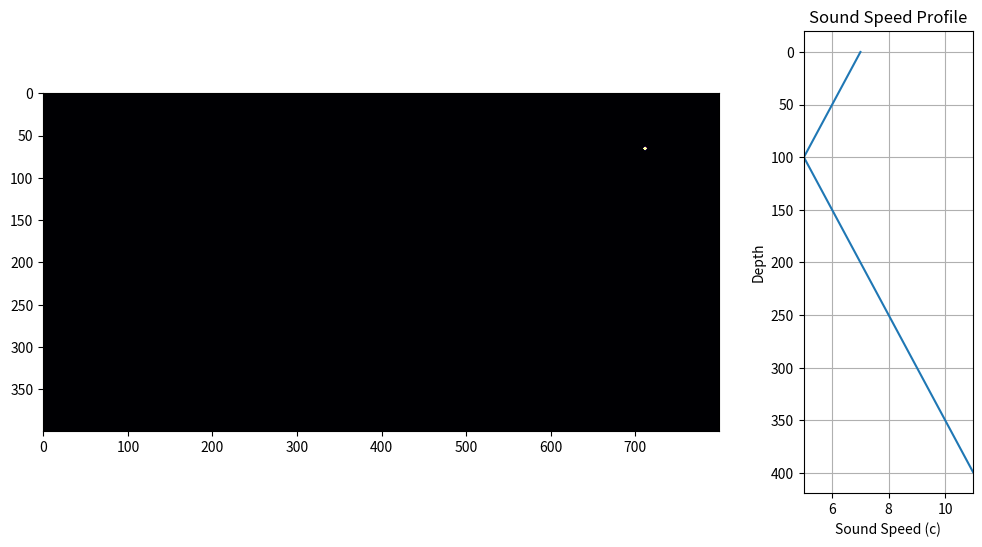

Reproduce this figure in Python.
# [redacted]
# this project started at the CERN Art and Science Conference, as a visualization of different FDM wave models


import numpy as np
import matplotlib.pyplot as plt
import matplotlib.animation as animation


c0 = 3.0 #reference wave speed

# Dimension of Grid, 100, 100 is good for fast checks
# 400, 800 works on my Laptop
Nx, Ny = 400, 800  
dx = dy = 0.5  #rather magic trial-and-error parameter


x = np.linspace(0, Nx-1, Nx)
x = np.linspace(0, Nx-1, Nx)  # x-coordinate

## Parameter of the SSP = Sound Speed Profile
# I want to super impose 2 different linear function with a minimum
# in the middle to roughly approximate oceanic conditions for a SOFAR Channel

# minium position
x_min = Nx // 4  # remember: integer division, bc those values will be indices

# really this doesn't work, but still gives a good enough SSP
c_min = 1  #Minimum speed at x_min
c_max = 3  #Maximum speed at edges

# Linear functions that create a V-shape centered at x_min
c1 = (c_max - c_min) * (1 + np.abs(x - x_min) / (Nx//2))
c2 = (c_max - c_min) * (1 + np.abs(x - x_min) / (Nx//2))

# Total sound speed profile
c = c1 + c2 + c_min  # Ensuring minimum is at c_min

# Prevent values below c_min
c = np.maximum(c, c_min)  
#print(c)

# Initialize wave grids
u = np.zeros((Nx, Ny))      # current wave state, this is what will be plotted
u_old = np.zeros((Nx, Ny))  # previous time step, needed for discretized PDE/FDM calculation
u_new = np.zeros((Nx, Ny))  # next time step, we are going to calculate this, and then swap all values with u and u_old

#initial disturbance at the center
# cx, cy = Nx//4,  3*Ny // 4  #position
# u[cx, cy] = 2  #pulse by indexing

dt = 0.7 * dx / np.max(c)
r = (c0 * dt / dx)  #CFL stability parameter, this need some playing aroung with the parameters


# smooth guassian disturbance, the decrease numerical artifacts, reducing harsh changes
cx, cy =  Nx // 6, 8* Ny // 9  #center of 2d gaussian
sigma = .1  # sigma controls the width of the pulse
A = 1  # amplitude of the pulse, how high, or what color the pulse will have on the heat map

# loop over coordinates and draw the gaussiang pulse over the initial wave
for i in range(Nx):
    for j in range(Ny):
        u[i, j] = A * np.exp(-((i - cx)**2 + (j - cy)**2) / (2 * sigma**2)) 

# Set up the figure for animation
#fig, ax = plt.subplots()
#fig, ax = plt.subplots(1, 2, figsize=(12, 6))
fig, ax = plt.subplots(1, 2, figsize=(12, 6), gridspec_kw={'width_ratios': [4, 1]})
im = ax[0].imshow(u, cmap="inferno", origin="upper", vmin=-0, vmax=0.05)

ax[1].plot(c, x, label='Sound Speed Profile')
ax[1].set_title('Sound Speed Profile')
ax[1].set_xlabel('Sound Speed (c)')
ax[1].set_ylabel('Depth')
ax[1].invert_yaxis()  #y-axis should point downwards
ax[1].set_xlim(min(c), max(c))  #scaling of the speed value
ax[1].grid(True)


# I have very low certainty about which PML parameters are right here
pml_thickness = 25  #thickness of PML in gridpoints
sigma_max = 0.005   #maximum damping factor
pml_decay = 0.0015  #decay rate for the damping

# pml_damping is a bit tricky, and i havn't figured out the right parameters yet
def pml_damping(i, max_val, thickness, decay):
    # Function to create a smooth exponential damping layer
    distance = min(i, max_val - i)  # Distance to the boundary
    damping = np.exp(-decay * (distance / thickness)**2)  # Exponential decay based on distance
    return damping


def update(frame):
    global u, u_old, u_new
    
    for i in range(1, Nx-1):  #range over all x, the calculations are applied to numpy arrays(vectors) for all vertical columns of the simulation

        r_i = (c[i] * dt / dx) #no forgetti, the value of the stability condition contains our position dependant speed 
        
        #This is the magic of the whole script:
        #here we update the wave field (u_new) with the calculation of the discretized PDE
        u_new[i, 1:-1] = (2 * u[i, 1:-1] - u_old[i, 1:-1] + 
                          r_i**2 * (u[i+1, 1:-1] + u[i-1, 1:-1] + 
                                    u[i, 2:] + u[i, :-2] - 4 * u[i, 1:-1]))

        #horizontal damping
        if i < pml_thickness:
            damping_left = pml_damping(i, Nx, pml_thickness, pml_decay)
            u_new[i, 1:-1] *= damping_left  # Apply gradual damping for left boundary

        if i > Nx - pml_thickness:
            damping_right = pml_damping(i, Nx, pml_thickness, pml_decay)
            u_new[i, 1:-1] *= damping_right  #right boundary

        #vertical damping
        if i < pml_thickness:
            damping_top = pml_damping(i, Ny, pml_thickness, pml_decay)
            u_new[i, :] *= damping_top  #top boundary

        if i > Ny - pml_thickness:
            damping_bottom = pml_damping(i, Ny, pml_thickness, pml_decay)
            u_new[i, :] *= damping_bottom #bottom boundary

    #explanation: here we are swapping the values of our state of right now, with the previous one
    u_old[:], u[:] = u[:], u_new[:]
    
    
    im.set_array(u)
    return [im]




#voila do the animaion
ani = animation.FuncAnimation(fig, update, frames=200, interval=30, blit=True)

plt.show()
